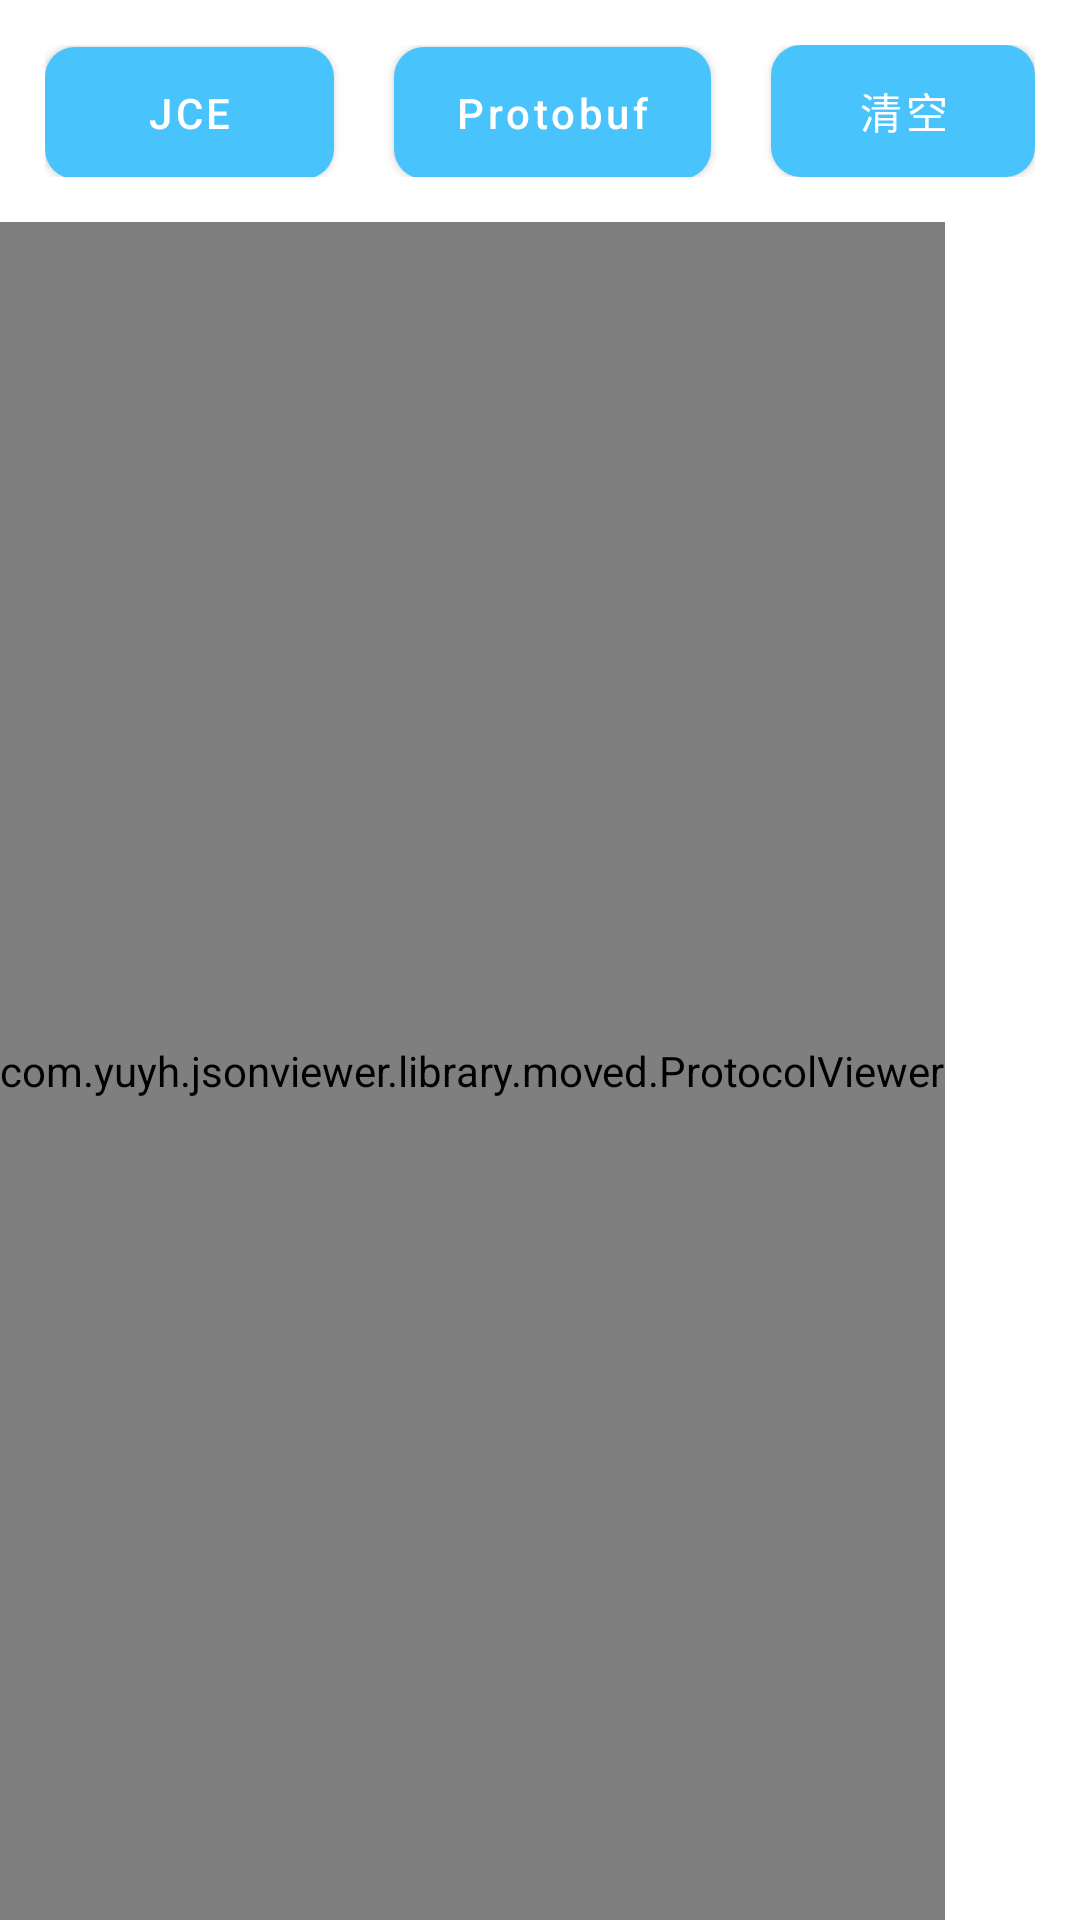

Android layout source for this screen:
<!-- AndroidManifest.xml: application theme AppTheme -->
<!-- res/layout/fragment_parser.xml -->
<?xml version="1.0" encoding="utf-8"?>
<LinearLayout xmlns:android="http://schemas.android.com/apk/res/android"
    android:layout_width="match_parent"
    android:layout_height="match_parent"
    xmlns:app="http://schemas.android.com/apk/res-auto"
    xmlns:tools="http://schemas.android.com/tools"
    android:orientation="vertical"
    tools:context="moe.ore.txhook.app.fragment.ParserFragment">

    <LinearLayout
        android:layout_width="match_parent"
        android:layout_height="74dp"
        android:orientation="horizontal"
        android:padding="15dp">

        <com.google.android.material.button.MaterialButton
            android:id="@+id/jce"
            style="@style/AppTheme.MaterialButton"
            android:layout_width="wrap_content"
            android:layout_height="wrap_content"
            android:text="@string/jce"
            android:layout_weight="1"
            app:cornerRadius="10dp" />

        <com.google.android.material.button.MaterialButton
            android:id="@+id/pb"
            style="@style/AppTheme.MaterialButton"
            android:layout_width="wrap_content"
            android:layout_height="wrap_content"
            android:layout_weight="1"
            android:text="@string/protobuf"
            android:layout_marginStart="20dp"
            app:cornerRadius="10dp" />

        <com.google.android.material.button.MaterialButton
            android:id="@+id/clear"
            style="@style/AppTheme.MaterialButton"
            android:layout_width="wrap_content"
            android:layout_height="wrap_content"
            android:layout_weight="0"
            android:text="@string/clear_all"
            android:layout_marginStart="20dp"
            app:cornerRadius="10dp" />

    </LinearLayout>

    <HorizontalScrollView
        android:id="@+id/parse_data"
        android:layout_width="match_parent"
        android:layout_height="match_parent">

        <com.yuyh.jsonviewer.library.moved.ProtocolViewer
            android:id="@+id/parser"
            android:layout_width="wrap_content"
            android:layout_height="match_parent" />

    </HorizontalScrollView>

    <LinearLayout
        android:id="@+id/empty_view"
        android:layout_width="match_parent"
        android:layout_height="match_parent"
        android:orientation="vertical"
        android:visibility="visible">

        <TextView
            style="@style/TextAppearance.AppCompat.Medium"
            android:layout_width="match_parent"
            android:layout_height="match_parent"
            android:gravity="center"
            android:text="@string/none_data" />

    </LinearLayout>

</LinearLayout>
<!-- resources referenced by this layout -->
<resources>
  <string name="clear_all">清空</string>
  <string name="jce">JCE</string>
  <string name="none_data">没有任何数据</string>
  <string name="protobuf">Protobuf</string>
  <style name="AppTheme.MaterialButton" parent="Widget.MaterialComponents.Button">
          <item name="android:textColor">@color/white</item>
          <item name="android:textSize">14sp</item>
          <item name="android:textAllCaps">false</item>
          <item name="android:insetTop">0dp</item>
          <item name="android:insetBottom">0dp</item>
          <item name="android:gravity">center</item>
          <item name="backgroundTintMode">src_atop</item>
          <item name="backgroundTint">@color/tx_bt_color</item>
          <item name="elevation">10dp</item>
          <item name="rippleColor">@color/white</item>
          <item name="iconTintMode">src_atop</item>
          <item name="iconTint">@color/white</item>
          <item name="iconGravity">textStart</item>
          <item name="iconPadding">0dp</item>
          <item name="iconSize">20dp</item>
      </style>
  <style name="AppTheme" parent="Theme.MaterialComponents.Light.NoActionBar">
          <item name="colorPrimary">@color/primary</item>
          <item name="colorPrimaryDark">@color/primary_dark</item>
          <item name="colorAccent">@color/accent</item>
  
          <item name="colorAccentFallback">@color/accentFallback</item>
  
          <item name="windowActionModeOverlay">true</item>
  
          <item name="android:windowDrawsSystemBarBackgrounds">true</item>
  
          <item name="cardStyle">@style/CardViewStyle.Light</item>
  
          <item name="windowActionBar">false</item>
          <item name="windowNoTitle">true</item>
  
          <item name="android:statusBarColor">@android:color/transparent</item>
  
          <item name="imageColorTint">@android:color/secondary_text_light</item>
  
          <item name="android:windowTranslucentStatus" tools:targetApi="19">true</item>
      </style>
  <color name="white">#FFFFFFFF</color>
  <color name="tx_bt_color">#48C3FB</color>
  <color name="primary">#FFFFFFFF</color>
  <color name="primary_dark">#FFFFFFFF</color>
  <color name="accent">#696969</color>
  <color name="accentFallback">#757575</color>
  <style name="CardViewStyle.Light" parent="CardView">
          <item name="cardBackgroundColor">@android:color/background_light</item>
      </style>
</resources>
